Run: headless pygame with SDL's dummy video driver; simulated clock (each Clock.tick advances the game by its frame time, no real sleeping); random seed 0; keys injected as events and as key.get_pressed() state; no mouse input.
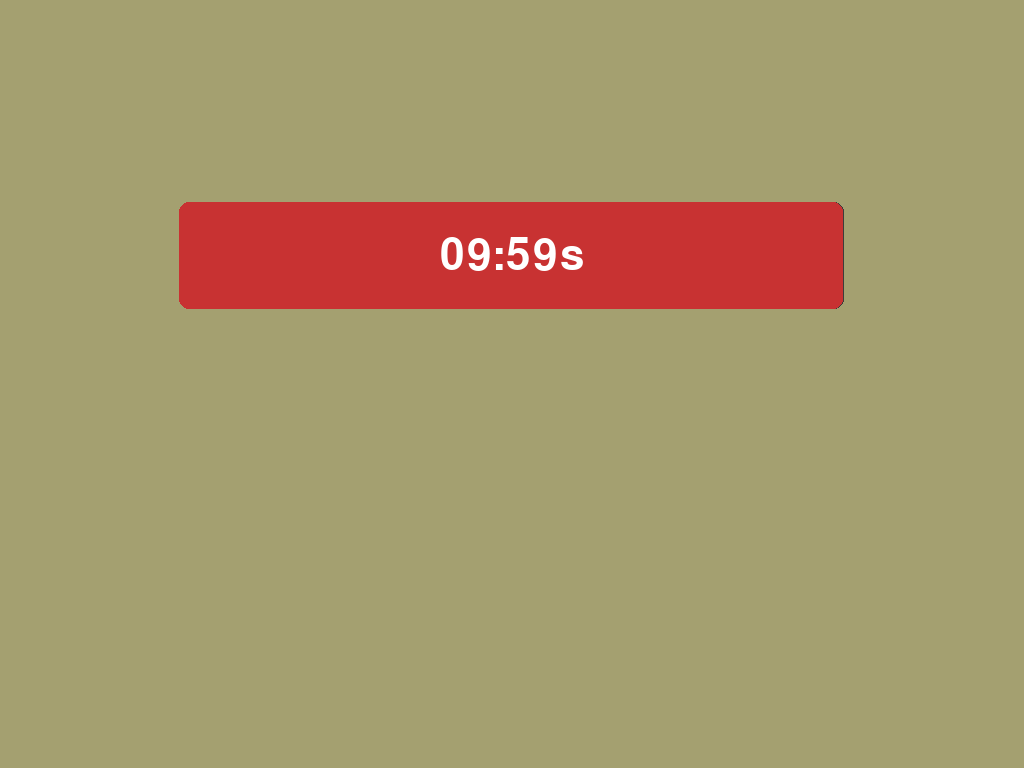
Frame 1 of 4 · flips 1–60 · no input
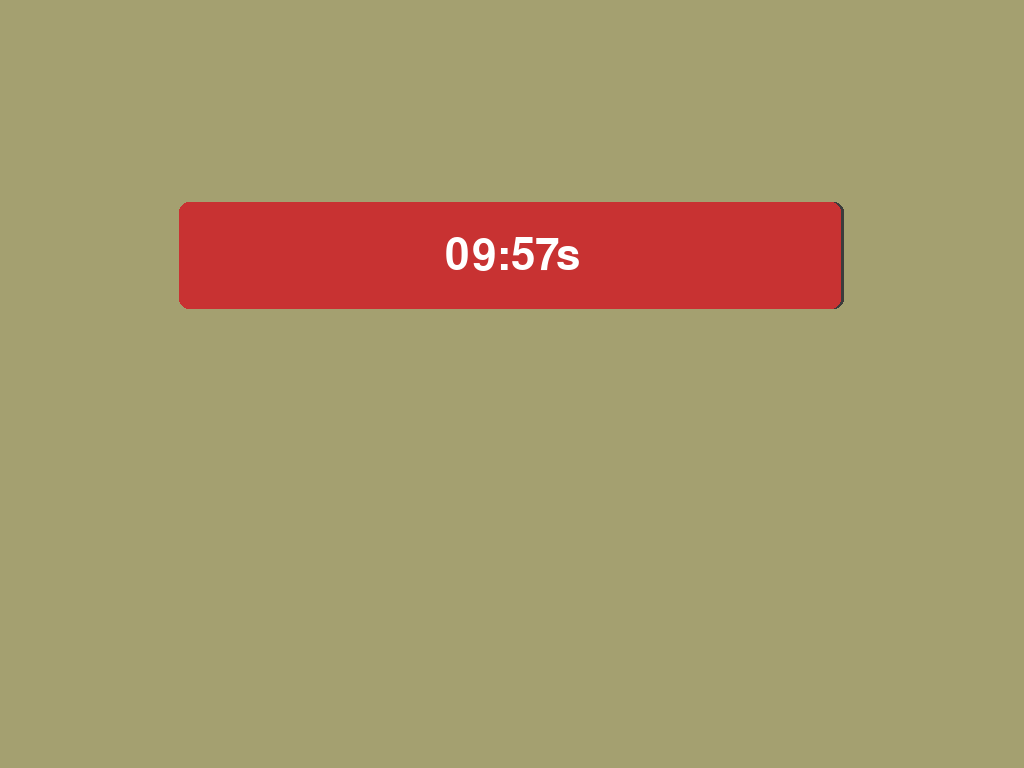
Frame 2 of 4 · flips 61–180 · tapped SPACE, RETURN · held RIGHT (→), D
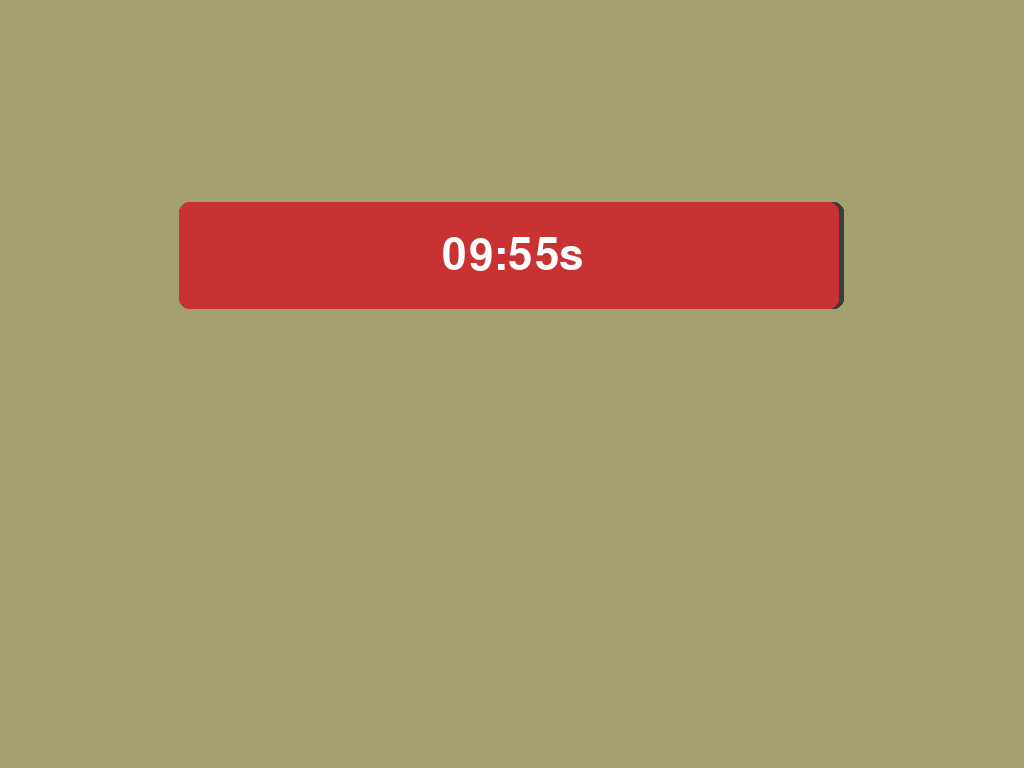
Frame 3 of 4 · flips 181–300 · held DOWN (↓), S
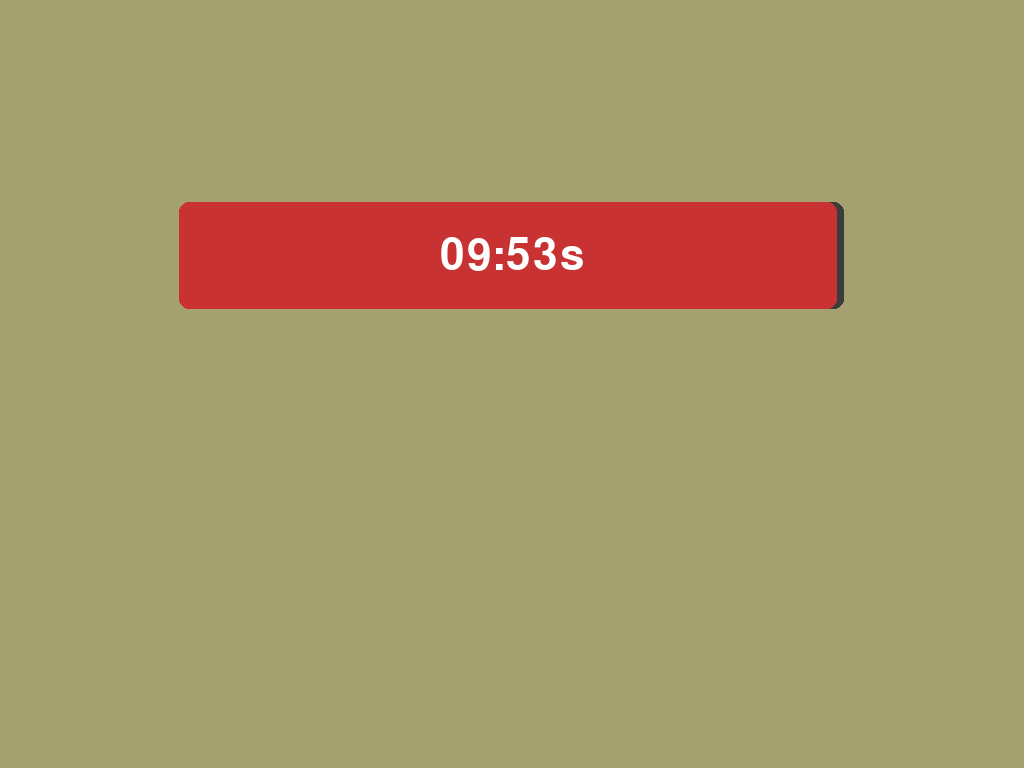
Frame 4 of 4 · flips 301–420 · held LEFT (←), A, UP (↑), W

The pygame program that drew these frames:

import pygame
import sys


def setup_timer(screen, time_left, total_time, is_set_up_time, h, w):
    if is_set_up_time:
        # Background color for setup time
        screen.fill((164, 160, 112))

        # Bar size
        bar_w = w * 0.65
        bar_h = h * 0.14

        # Bar position (centered)
        bar_x = (w - bar_w) / 2
        bar_y = ((h-(h//3)) - bar_h) / 2

        # Calculate progress
        progress_ratio = max(0, min(1, time_left / total_time))
        progress_width = bar_w * progress_ratio

        # Draw background bar
        pygame.draw.rect(screen, (60, 60, 60), (bar_x, bar_y, bar_w, bar_h), border_radius=10)

        # Draw progress
        pygame.draw.rect(screen, (200, 50, 50), (bar_x, bar_y, progress_width, bar_h), border_radius=10)

        # Draw time text
        font = pygame.font.SysFont(None, int(bar_h * 0.6))
        if time_left > 60:
            time_text = f"{int(time_left // 60 ):02d}:{int(time_left % 60):02d}"
        else:
            time_text = f"{int(time_left)}"
        time_text = font.render(f"{time_text}s", True, (255, 255, 255))
        text_rect = time_text.get_rect(center=(w / 2, bar_y + bar_h / 2))
        screen.blit(time_text, text_rect)


def draw_play_screen(screen, current_end, is_set_up_time: bool, time_left_in_set_up, height, width):
    if is_set_up_time:
        setup_timer(screen=screen, time_left=time_left_in_set_up, total_time=600,
                    is_set_up_time=is_set_up_time, h=height, w=width)


if __name__ == '__main__':
    pygame.init()
    clock = pygame.time.Clock()

    info = pygame.display.Info()
    screen_width = info.current_w
    screen_height = info.current_h

    screen = pygame.display.set_mode((screen_width, screen_height), pygame.RESIZABLE)

    is_set_up = True
    time_left = 600

    while True:
        for event in pygame.event.get():
            if event.type == pygame.QUIT:
                pygame.quit()
                sys.exit()

        # Update timer
        time_left -= clock.get_time() / 1000  # subtract seconds
        if time_left < 0:
            time_left = 0

        draw_play_screen(screen, 3, is_set_up, time_left_in_set_up=time_left,
                         height=screen_height, width=screen_width)

        pygame.display.flip()
        clock.tick(30)
